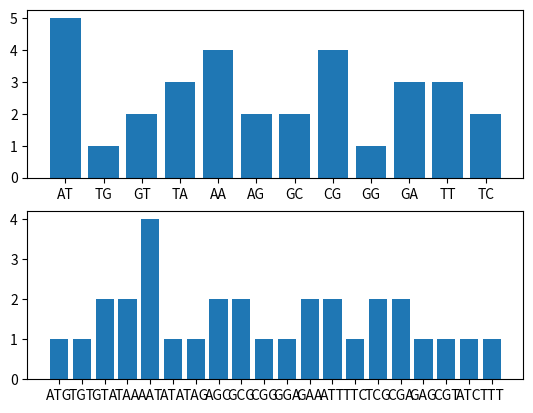

This chart was generated by the following Python code:
import matplotlib.pyplot as plt

seq = "ATGTAATAGCGGAATTCGAGCGTAATCGAATTT"
freq = dict()
freq2 = dict()
freq3 = dict()

for symbol in seq:
    freq[symbol] = freq.get(symbol, 0)  + 1

for index in range(0, len(seq) - 1):
    freq2[seq[index] + seq[index + 1]] = freq2.get(seq[index] + seq[index + 1], 0) + 1
    
for index in range(0, len(seq) - 2):
    freq3[seq[index] + seq[index + 1] + seq[index + 2]] = freq3.get(seq[index] + seq[index + 1] + seq[index + 2], 0) + 1
    
print(freq)
print(freq2)
print(freq3)

plt.subplot(2, 1, 1)
plt.bar(freq2.keys(), freq2.values())

plt.subplot(2, 1, 2)
plt.bar(freq3.keys(), freq3.values())

plt.show()
